Run: headless pygame with SDL's dummy video driver; simulated clock (each Clock.tick advances the game by its frame time, no real sleeping); random seed 0; keys injected as events and as key.get_pressed() state; mouse plan: one left click at the window centre at the start of phase 2, then a move to the lower-right quarter at the start of phase 3.
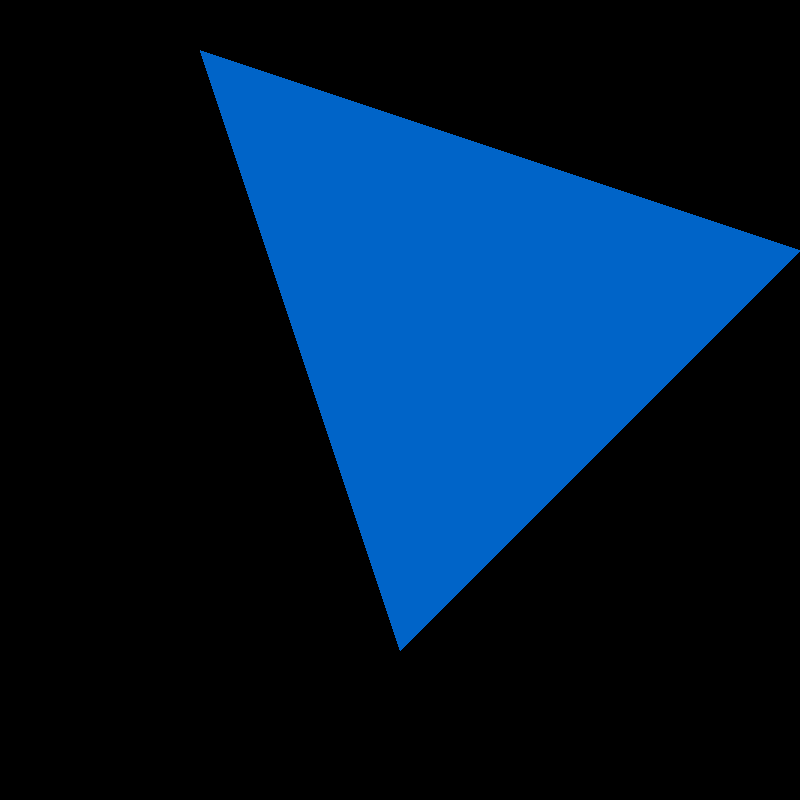
Frame 1 of 4 · flips 1–60 · no input
Frame 2 of 4 · flips 61–180 · clicked the window centre · tapped SPACE, RETURN · held RIGHT (→), D · screen unchanged from frame 1, image omitted
Frame 3 of 4 · flips 181–300 · moved the mouse to the lower-right quarter · held DOWN (↓), S · screen unchanged from frame 2, image omitted
Frame 4 of 4 · flips 301–420 · held LEFT (←), A, UP (↑), W · screen unchanged from frame 3, image omitted

The pygame program that drew these frames:

import pygame
pygame.init
screen = pygame.display.set_mode((800,800))
pygame.display.set_caption("py napple")
mousePos = (400,400)
while True:
	event = pygame.event.wait()
	if event.type == pygame.MOUSEMOTION:
		mousePos = event.pos
	print(mousePos)

	pygame.draw.ellipse(screen, (250,250,80), (400, 200, 200, 300))
	
	for i in range(-50,50,20):
		pygame.draw.line(screen,(0,0,0),(i,0),(i+100,100),4)
	
	for i in range(-100,200,10):
		pygame.draw.line(screen, (0,0,0), (0, i+100), (100, i), 4)

	pygame.draw.polygon(screen, (0, 100, 200), ((400,650), (200,50), (800,250)))

	pygame.display.flip()
	
